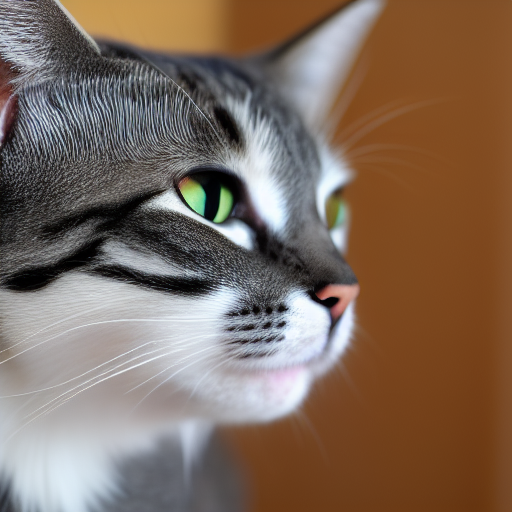
Generation parameters embedded in this image by AUTOMATIC1111 Stable Diffusion web UI or a fork of it (Forge, ...) (PNG 'parameters' text chunk):
a photo of a cat
Steps: 20, Sampler: Euler a, CFG scale: 7, Seed: 2194920524, Size: 512x512, Model hash: 7460a6fa